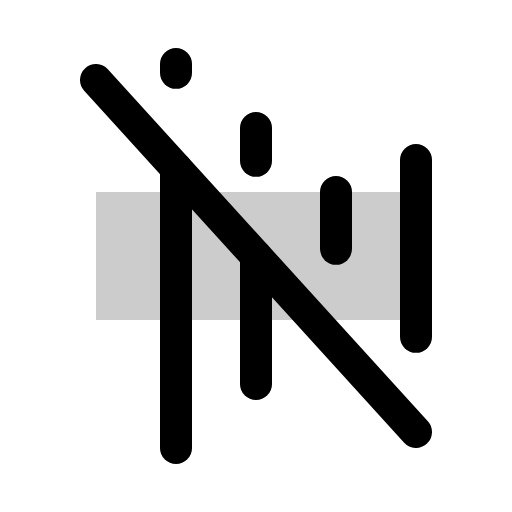
t = 0.00 s
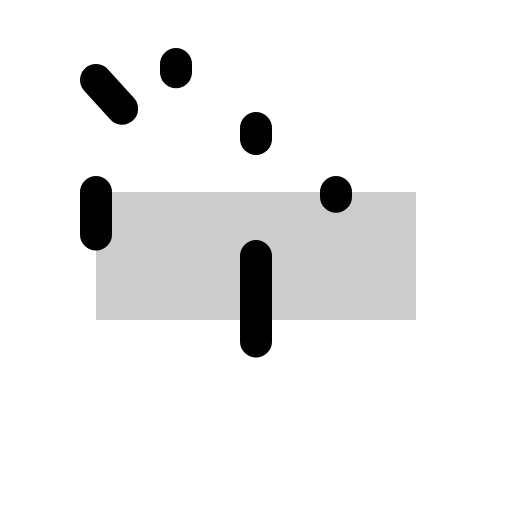
t = 2.10 s
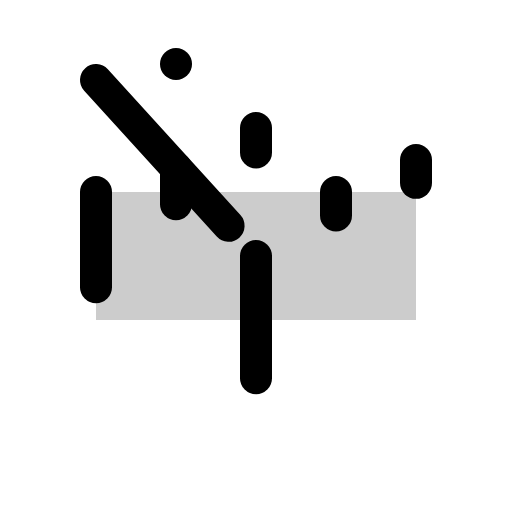
t = 2.48 s
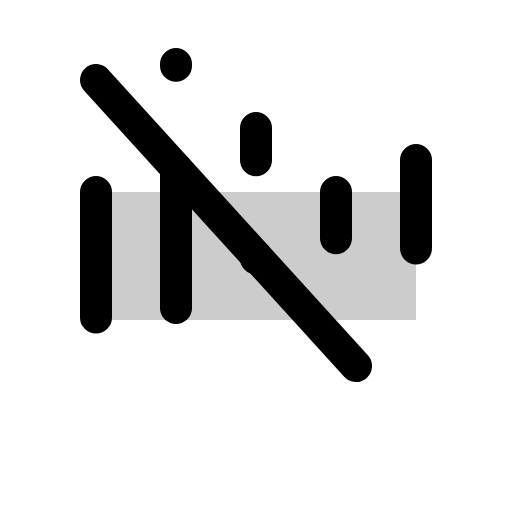
t = 2.85 s
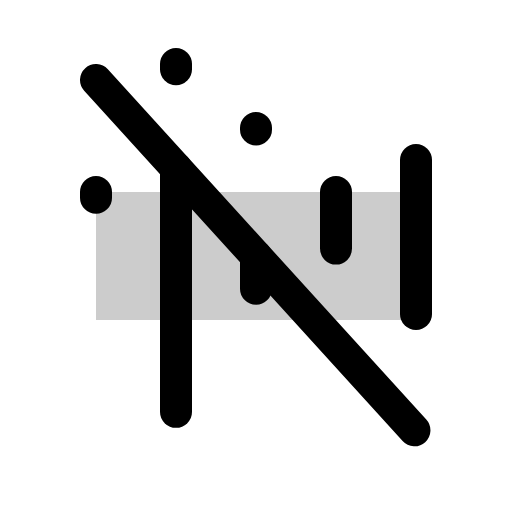
t = 3.23 s

The animated SVG that drew these frames (rendered in a browser with its animation timeline set to each time). Animation: 1 CSS @keyframes rule; one cycle of 3.60 s, repeats indefinitely.

<svg xmlns="http://www.w3.org/2000/svg" viewBox="0 0 256 256">
  <style>
    .draw-line {
      stroke-dasharray: 1;
      stroke-dashoffset: 0;
    }
    svg:hover .draw-line {
      animation: phosphor-draw-in 1.5s ease-in-out infinite;
    }
    @keyframes phosphor-draw-in {
      0%   { stroke-dashoffset: 1; }
      100% { stroke-dashoffset: 0; }
    }
  </style><rect width="256" height="256" fill="none"/><rect x="48" y="96" width="160" height="64" opacity="0.2"/><line x1="48" y1="96" x2="48" y2="160" fill="none" stroke="currentColor" stroke-linecap="round" stroke-linejoin="round" stroke-width="16" class="draw-line" pathLength="1" style="animation-delay: 0s"/><line x1="48" y1="40" x2="208" y2="216" fill="none" stroke="currentColor" stroke-linecap="round" stroke-linejoin="round" stroke-width="16" class="draw-line" pathLength="1" style="animation-delay: 0.3s"/><line x1="88" y1="84" x2="88" y2="224" fill="none" stroke="currentColor" stroke-linecap="round" stroke-linejoin="round" stroke-width="16" class="draw-line" pathLength="1" style="animation-delay: 0.6s"/><line x1="88" y1="32" x2="88" y2="36.43" fill="none" stroke="currentColor" stroke-linecap="round" stroke-linejoin="round" stroke-width="16" class="draw-line" pathLength="1" style="animation-delay: 0.9s"/><line x1="128" y1="128" x2="128" y2="192" fill="none" stroke="currentColor" stroke-linecap="round" stroke-linejoin="round" stroke-width="16" class="draw-line" pathLength="1" style="animation-delay: 1.2s"/><line x1="128" y1="64" x2="128" y2="80.43" fill="none" stroke="currentColor" stroke-linecap="round" stroke-linejoin="round" stroke-width="16" class="draw-line" pathLength="1" style="animation-delay: 1.5s"/><line x1="168" y1="96" x2="168" y2="124.43" fill="none" stroke="currentColor" stroke-linecap="round" stroke-linejoin="round" stroke-width="16" class="draw-line" pathLength="1" style="animation-delay: 1.8s"/><line x1="208" y1="80" x2="208" y2="168.43" fill="none" stroke="currentColor" stroke-linecap="round" stroke-linejoin="round" stroke-width="16" class="draw-line" pathLength="1" style="animation-delay: 2.1s"/></svg>
